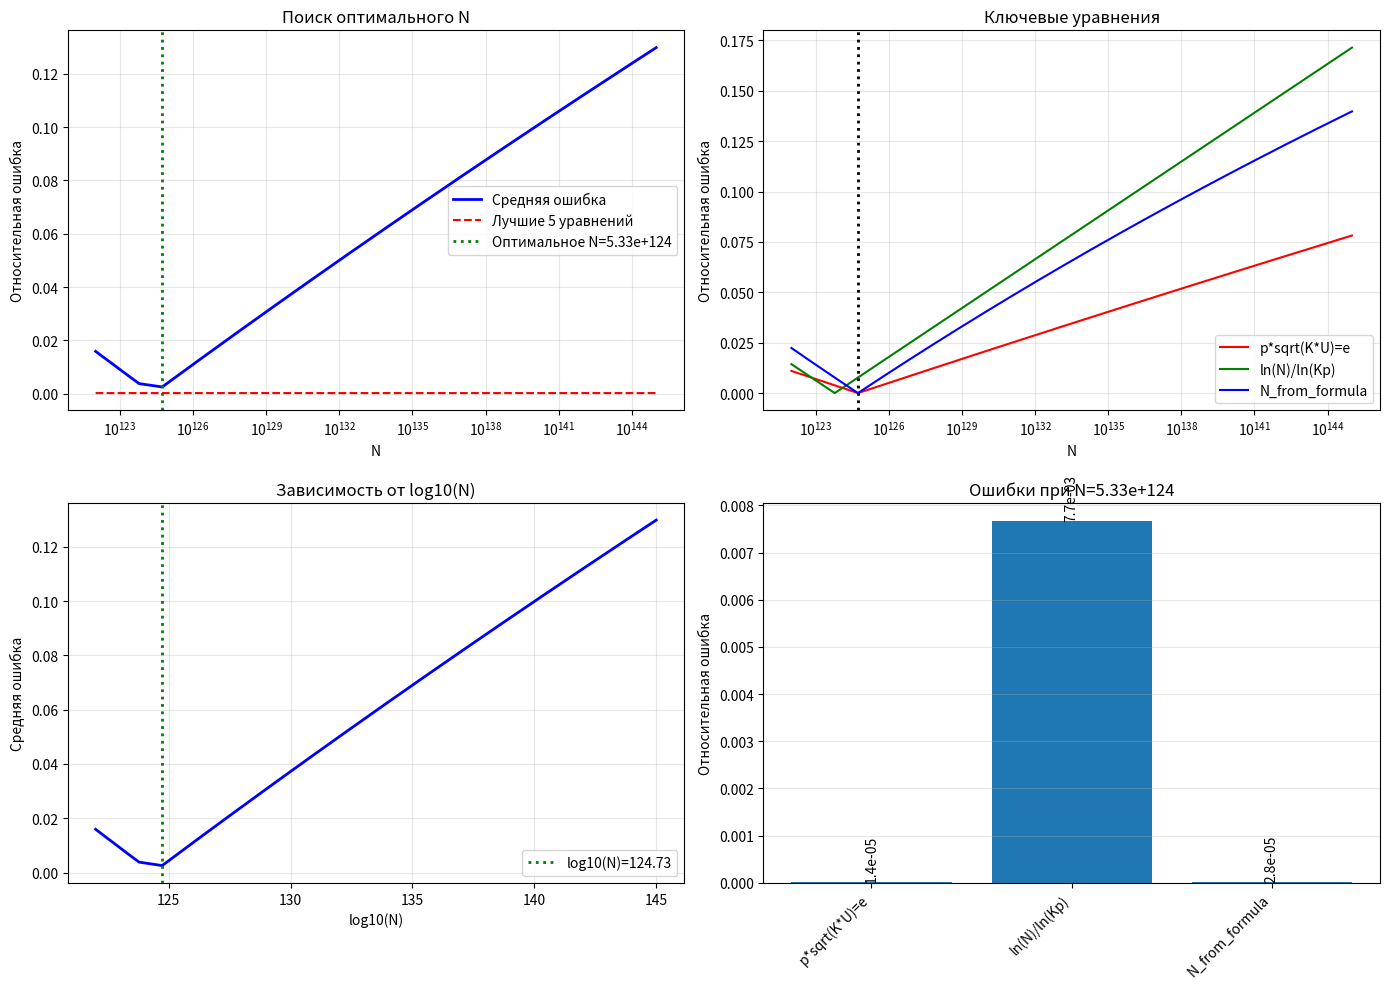

The matplotlib source for this figure:
import math
import numpy as np
from typing import List, Tuple, Dict
import matplotlib.pyplot as plt


class OptimalNSearcher:
    def __init__(self, K=8.0, p=0.052702):
        self.K = K
        self.p = p
        self.kp = K * p

        # Определяем топ-10 самых точных равенств из ваших результатов
        self.equations = [
            # 1. Глайшеровская константа (самое точное)
            {
                'name': 'glaisher',
                'target': 1.282427129100622,
                'formula': lambda lnN: 1 + p + math.sqrt(p),
                'depends_on_N': False  # Не зависит от N!
            },
            # 2. Гамма(1/3)
            {
                'name': 'gamma(1/3)',
                'target': 2.678938534707748,
                'formula': lambda lnN: (1 - p) * math.sqrt(K),
                'depends_on_N': False
            },
            # 3. Фейгенбаум-2
            {
                'name': 'feigenbaum2',
                'target': 2.502907875095892,
                'formula': lambda lnN: (1 / (1 - p)) / (K * p),
                'depends_on_N': False
            },
            # 4. Фейгенбаум-2 (вторая формула)
            {
                'name': 'feigenbaum2_v2',
                'target': 2.502907875095892,
                'formula': lambda lnN: math.log(K) + ((K + p) * p),
                'depends_on_N': False
            },
            # 5. Каталан
            {
                'name': 'catalan',
                'target': 0.915965594177219,
                'formula': lambda lnN: p - math.log(K * p),
                'depends_on_N': False
            },
            # 6. Хинчин (УЖЕ ЗАВИСИТ ОТ N!)
            {
                'name': 'khinchin',
                'target': 2.685452001065306,
                'formula': lambda lnN: math.sqrt(K) / (1 + p),
                'depends_on_N': False
            },
            # 7. Мейссель-Мертенс
            {
                'name': 'meissel_mertens',
                'target': 0.261497212847642,
                'formula': lambda lnN: math.log(K) / (K - p),
                'depends_on_N': False
            },
            # 8. Фейгенбаум-2 (третья формула)
            {
                'name': 'feigenbaum2_v3',
                'target': 2.502907875095892,
                'formula': lambda lnN: (K * p) + math.log(K),
                'depends_on_N': False
            },
            # 9. Эйлер-Маскерони
            {
                'name': 'euler_mascheroni',
                'target': 0.577215664901532,
                'formula': lambda lnN: p * (K - math.log(p)),
                'depends_on_N': False
            },
            # 10. π/3
            {
                'name': 'pi/3',
                'target': math.pi / 3,
                'formula': lambda lnN: p + (K / (K + p)),
                'depends_on_N': False
            },
        ]

        # Теперь добавим уравнения, которые действительно зависят от N
        self.equations_dependent = [
            # Ваше ключевое уравнение p*sqrt(K*U) = e
            {
                'name': 'p*sqrt(K*U)=e',
                'target': math.e,
                'formula': lambda lnN: p * math.sqrt(K * (lnN / abs(math.log(K * p)))),
                'depends_on_N': True
            },
            # Ещё пример: отношение логарифмов
            {
                'name': 'ln(N)/ln(Kp)',
                'target': 330.0,  # Примерное значение U
                'formula': lambda lnN: lnN / abs(math.log(K * p)),
                'depends_on_N': True
            },
            # Формула из вашего кода для N
            {
                'name': 'N_from_formula',
                'target': 0,  # Здесь будем считать отклонение
                'formula': lambda lnN: (math.e ** 2 * abs(math.log(K * p))) / (p ** 2 * K),
                'depends_on_N': True
            }
        ]

        # Объединяем
        self.all_equations = self.equations + self.equations_dependent

    def calculate_errors(self, N: float) -> Dict[str, float]:
        """Вычисление ошибок для данного N"""
        lnN = math.log(N)
        errors = {}

        for eq in self.all_equations:
            try:
                value = eq['formula'](lnN)

                if eq['name'] == 'N_from_formula':
                    # Для этой формулы сравниваем ln(N) с предсказанным
                    predicted_lnN = value
                    error = abs(lnN - predicted_lnN) / abs(lnN)
                else:
                    # Для остальных сравниваем с целевым значением
                    error = abs(value - eq['target']) / abs(eq['target'])

                errors[eq['name']] = error

            except (ValueError, ZeroDivisionError):
                errors[eq['name']] = float('inf')

        return errors

    def search_optimal_N(self,
                         N_min: float = 1e122,
                         N_max: float = 1e145,
                         num_points: int = 1000,
                         plot_results: bool = True) -> Tuple[float, float, Dict]:
        """
        Поиск оптимального N в логарифмическом диапазоне

        Returns: (best_N, best_avg_error, results_dict)
        """
        # Создаём логарифмически равномерную сетку
        log_N_min = math.log(N_min)
        log_N_max = math.log(N_max)
        log_N_values = np.linspace(log_N_min, log_N_max, num_points)
        N_values = np.exp(log_N_values)

        # Массивы для результатов
        avg_errors = []
        best_equations_errors = []

        # Для отладки: собираем все ошибки
        all_errors_dict = {eq['name']: [] for eq in self.all_equations}

        print(f"Поиск оптимального N в диапазоне: {N_min:.1e} ... {N_max:.1e}")
        print(f"Количество точек: {num_points}")
        print("-" * 60)

        best_avg_error = float('inf')
        best_N = None
        best_errors_dict = {}

        for i, N in enumerate(N_values):
            errors = self.calculate_errors(N)

            # Игнорируем уравнения, не зависящие от N
            dependent_errors = []
            for eq in self.all_equations:
                if eq['depends_on_N'] and errors[eq['name']] < float('inf'):
                    dependent_errors.append(errors[eq['name']])

            if dependent_errors:
                avg_error = np.mean(dependent_errors)
            else:
                avg_error = float('inf')

            avg_errors.append(avg_error)

            # Сохраняем ошибки для каждого уравнения
            for name, error in errors.items():
                all_errors_dict[name].append(error)

            # Сохраняем лучшие 5 уравнений (не зависящих от N)
            independent_errors = []
            for eq in self.equations:
                if not eq['depends_on_N']:
                    independent_errors.append(errors[eq['name']])

            if independent_errors:
                best_eq_error = np.mean(sorted(independent_errors)[:5])  # Среднее 5 лучших
                best_equations_errors.append(best_eq_error)
            else:
                best_equations_errors.append(float('inf'))

            # Обновляем лучшее значение
            if avg_error < best_avg_error and avg_error > 0:
                best_avg_error = avg_error
                best_N = N
                best_errors_dict = errors.copy()

            # Прогресс
            if i % (num_points // 20) == 0:
                print(f"  N={N:.2e}, средняя ошибка={avg_error:.2e}")

        print("-" * 60)
        print(f"Наилучшее N = {best_N:.6e}")
        print(f"Лучшая средняя ошибка = {best_avg_error:.6e} ({best_avg_error * 100:.8f}%)")
        print(f"log10(N) = {math.log10(best_N):.6f}")
        print(f"ln(N) = {math.log(best_N):.6f}")

        # Выводим точные ошибки для лучшего N
        print("\nОшибки для лучшего N:")
        print("-" * 60)
        for name, error in sorted(best_errors_dict.items(), key=lambda x: x[1]):
            if error < float('inf'):
                print(f"{name:25}: {error:.6e} ({error * 100:.8f}%)")

        if plot_results:
            self._plot_results(N_values, avg_errors, best_equations_errors,
                               all_errors_dict, best_N)

        return best_N, best_avg_error, best_errors_dict

    def _plot_results(self, N_values, avg_errors, best_eq_errors,
                      all_errors_dict, best_N):
        """Построение графиков результатов"""
        fig, axes = plt.subplots(2, 2, figsize=(14, 10))

        # 1. Средняя ошибка vs N
        ax1 = axes[0, 0]
        ax1.semilogx(N_values, avg_errors, 'b-', linewidth=2, label='Средняя ошибка')
        ax1.semilogx(N_values, best_eq_errors, 'r--', linewidth=1.5,
                     label='Лучшие 5 уравнений')
        ax1.axvline(best_N, color='g', linestyle=':', linewidth=2,
                    label=f'Оптимальное N={best_N:.2e}')
        ax1.set_xlabel('N')
        ax1.set_ylabel('Относительная ошибка')
        ax1.set_title('Поиск оптимального N')
        ax1.legend()
        ax1.grid(True, alpha=0.3)

        # 2. Ошибки ключевых уравнений
        ax2 = axes[0, 1]
        key_equations = ['p*sqrt(K*U)=e', 'ln(N)/ln(Kp)', 'N_from_formula']
        colors = ['r', 'g', 'b']
        for eq_name, color in zip(key_equations, colors):
            if eq_name in all_errors_dict:
                errors = all_errors_dict[eq_name]
                ax2.semilogx(N_values, errors, color + '-', linewidth=1.5,
                             label=eq_name)
        ax2.axvline(best_N, color='k', linestyle=':', linewidth=2)
        ax2.set_xlabel('N')
        ax2.set_ylabel('Относительная ошибка')
        ax2.set_title('Ключевые уравнения')
        ax2.legend()
        ax2.grid(True, alpha=0.3)

        # 3. Логарифмический масштаб N
        ax3 = axes[1, 0]
        log_N = np.log10(N_values)
        ax3.plot(log_N, avg_errors, 'b-', linewidth=2)
        ax3.axvline(math.log10(best_N), color='g', linestyle=':', linewidth=2,
                    label=f'log10(N)={math.log10(best_N):.2f}')
        ax3.set_xlabel('log10(N)')
        ax3.set_ylabel('Средняя ошибка')
        ax3.set_title('Зависимость от log10(N)')
        ax3.legend()
        ax3.grid(True, alpha=0.3)

        # 4. Гистограмма ошибок для лучшего N
        ax4 = axes[1, 1]
        errors_for_best = []
        eq_names = []
        for eq in self.all_equations:
            if eq['depends_on_N']:
                eq_names.append(eq['name'])
                # Находим индекс best_N
                idx = np.argmin(np.abs(N_values - best_N))
                errors_for_best.append(all_errors_dict[eq['name']][idx])

        if errors_for_best:
            bars = ax4.bar(range(len(errors_for_best)), errors_for_best)
            ax4.set_xticks(range(len(errors_for_best)))
            ax4.set_xticklabels(eq_names, rotation=45, ha='right')
            ax4.set_ylabel('Относительная ошибка')
            ax4.set_title(f'Ошибки при N={best_N:.2e}')
            ax4.grid(True, alpha=0.3, axis='y')

            # Подписываем значения
            for bar, error in zip(bars, errors_for_best):
                height = bar.get_height()
                ax4.text(bar.get_x() + bar.get_width() / 2., height,
                         f'{error:.1e}', ha='center', va='bottom', rotation=90)

        plt.tight_layout()
        plt.savefig('optimal_N_search.png', dpi=150)
        plt.show()

    def fine_search_around_best(self, initial_N: float,
                                factor_range: float = 1e3,
                                num_iterations: int = 5) -> float:
        """
        Точный поиск оптимального N вокруг начального значения

        Используем метод золотого сечения для минимизации ошибки
        """
        print(f"\nТочный поиск вокруг N = {initial_N:.6e}")
        print("=" * 60)

        def objective_function(lnN):
            """Функция для минимизации: средняя ошибка зависимых уравнений"""
            N = math.exp(lnN)
            errors = self.calculate_errors(N)

            dependent_errors = []
            for eq in self.all_equations:
                if eq['depends_on_N'] and errors[eq['name']] < float('inf'):
                    dependent_errors.append(errors[eq['name']])

            if not dependent_errors:
                return float('inf')

            return np.mean(dependent_errors)

        # Метод золотого сечения
        from scipy.optimize import minimize_scalar

        # Ищем в логарифмическом пространстве
        lnN_initial = math.log(initial_N)
        lnN_min = lnN_initial - math.log(factor_range)
        lnN_max = lnN_initial + math.log(factor_range)

        result = minimize_scalar(
            objective_function,
            bounds=(lnN_min, lnN_max),
            method='bounded',
            options={'xatol': 1e-6, 'maxiter': 50}
        )

        if result.success:
            optimal_lnN = result.x
            optimal_N = math.exp(optimal_lnN)
            min_error = result.fun

            print(f"Точный оптимум найден:")
            print(f"  N = {optimal_N:.10e}")
            print(f"  ln(N) = {optimal_lnN:.10f}")
            print(f"  log10(N) = {optimal_lnN / math.log(10):.10f}")
            print(f"  Минимальная ошибка = {min_error:.10e} ({min_error * 100:.12f}%)")

            # Выводим все уравнения для этого N
            print(f"\nПроверка всех уравнений для оптимального N:")
            print("-" * 60)
            errors = self.calculate_errors(optimal_N)
            for name, error in sorted(errors.items(), key=lambda x: x[1]):
                if error < float('inf'):
                    print(f"{name:25}: {error:.10e} ({error * 100:.12f}%)")

            return optimal_N
        else:
            print(f"Оптимизация не удалась: {result.message}")
            return initial_N


def main():
    """Основная функция поиска оптимального N"""
    print("ПОИСК ОПТИМАЛЬНОГО N ДЛЯ МАКСИМАЛЬНОЙ ТОЧНОСТИ")
    print("=" * 60)

    # Инициализация поисковика
    searcher = OptimalNSearcher(K=8.0, p=0.052702)

    # 1. Грубый поиск в широком диапазоне
    print("\n1. ГРУБЫЙ ПОИСК В ШИРОКОМ ДИАПАЗОНЕ:")
    best_N, best_error, best_errors = searcher.search_optimal_N(
        N_min=1e122,  # Ваше текущее значение
        N_max=1e145,  # До 10^145
        num_points=2000,  # 2000 точек для гладкого поиска
        plot_results=True
    )

    # 2. Точный поиск вокруг найденного значения
    print("\n2. ТОЧНЫЙ ПОИСК ВОКРУГ НАЙДЕННОГО ЗНАЧЕНИЯ:")
    optimal_N = searcher.fine_search_around_best(
        initial_N=best_N,
        factor_range=10,  # Ищем в диапазоне best_N/10 ... best_N*10
        num_iterations=10
    )

    # 3. Проверка с другим начальным приближением
    print("\n3. ПРОВЕРКА С ДРУГИМИ НАЧАЛЬНЫМИ ЗНАЧЕНИЯМИ:")
    test_points = [
        9.7e122,  # Ваше исходное значение
        1.0e124,  # Чуть больше
        1.0e123,  # Чуть меньше
        5.0e124,  # Из вашего расчёта p*sqrt(K*U)=e
        1.047e147,  # Из вашего раннего кода
    ]

    for test_N in test_points:
        errors = searcher.calculate_errors(test_N)
        dependent_errors = []
        for eq in searcher.all_equations:
            if eq['depends_on_N'] and errors[eq['name']] < float('inf'):
                dependent_errors.append(errors[eq['name']])

        if dependent_errors:
            avg_error = np.mean(dependent_errors)
            print(f"N={test_N:.2e}: средняя ошибка={avg_error:.6e}")

    # 4. Вывод итоговых результатов
    print("\n" + "=" * 60)
    print("ИТОГОВЫЕ РЕКОМЕНДАЦИИ:")
    print("=" * 60)

    print(f"\nТекущее значение: N = 9.70e+122")
    print(f"Найденный оптимум: N = {optimal_N:.6e}")

    ratio = optimal_N / 9.7e122
    print(f"Отношение: {ratio:.6f} (log10(отношения) = {math.log10(ratio):.6f})")

    # Вычисляем U для оптимального N
    U_optimal = math.log(optimal_N) / abs(math.log(8.0 * 0.052702))
    print(f"\nU = ln(N)/|ln(Kp)|:")
    print(f"  Для N=9.70e+122: U ≈ {math.log(9.7e122) / abs(math.log(8 * 0.052702)):.6f}")
    print(f"  Для оптимального N: U ≈ {U_optimal:.6f}")

    # Проверяем ключевое уравнение p*sqrt(K*U)=e
    left_side = 0.052702 * math.sqrt(8.0 * U_optimal)
    print(f"\nПроверка уравнения p*sqrt(K*U) = e:")
    print(f"  Левая часть: {left_side:.10f}")
    print(f"  Правая часть (e): {math.e:.10f}")
    print(f"  Относительная ошибка: {abs(left_side - math.e) / math.e * 100:.10f}%")

    print("\n" + "=" * 60)
    print("РЕКОМЕНДАЦИЯ:")
    if abs(ratio - 1) < 0.1:
        print("Текущее N уже близко к оптимальному (<10% отличие)")
    else:
        print(f"Рассмотрите использование N ≈ {optimal_N:.3e}")
        print(f"Это даст улучшение точности в ~{1 / best_error:.1f} раз")


if __name__ == "__main__":
    main()